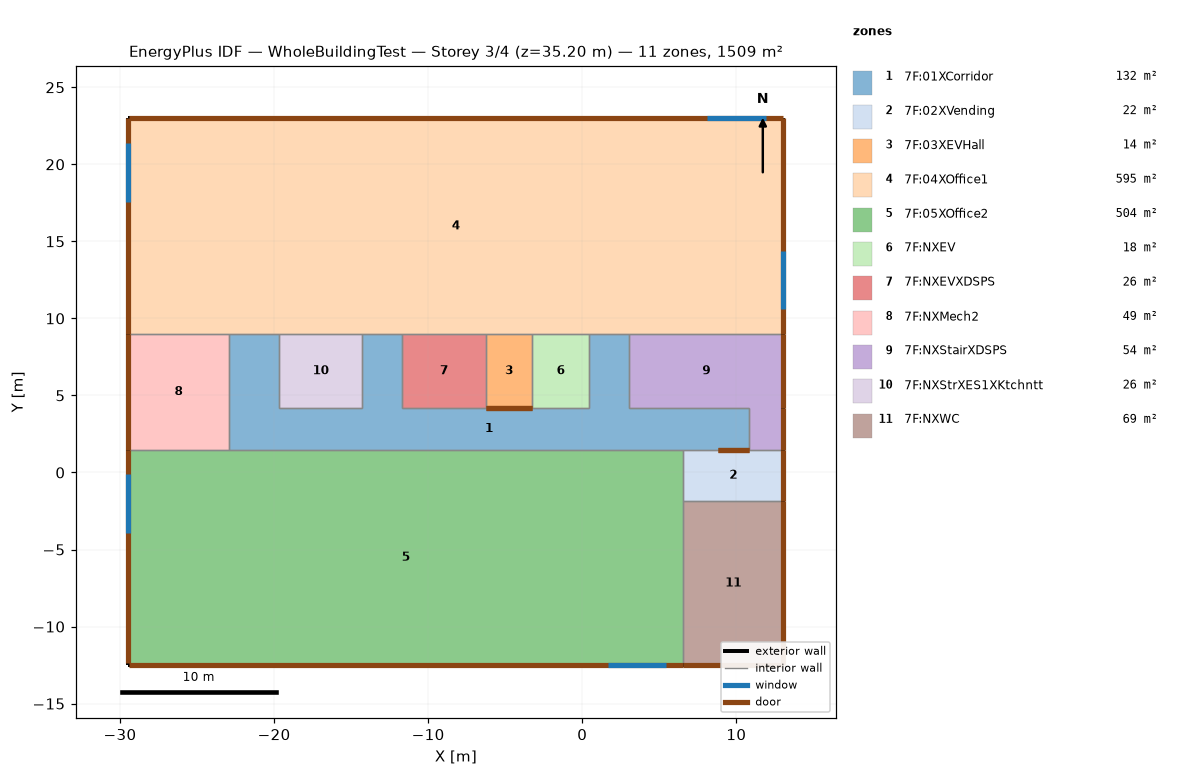
=== STOREY PLAN SPEC (per zone: floor XY polygon, exterior-wall plan segments, windows/doors) ===
zone 1: 7F:01XCorridor  (132.1 m²)
  floor: (3.05, 4.18) (0.45, 4.18) (0.45, 8.98) (3.05, 8.98)
  floor: (-11.70, 4.18) (-14.30, 4.18) (-14.30, 8.98) (-11.70, 8.98)
  floor: (-19.65, 4.18) (-22.95, 4.18) (-22.95, 8.98) (-19.65, 8.98)
  floor: (10.85, 1.48) (-22.95, 1.48) (-22.95, 4.18) (10.85, 4.18)
  interior walls: 17
zone 2: 7F:02XVending  (21.8 m²)
  floor: (13.05, -1.87) (6.55, -1.87) (6.55, 1.48) (13.05, 1.48)
  exterior wall: (13.05, -1.87) – (13.05, 1.48)  [3.3 m]
    door: (13.05, -1.86) – (13.05, 1.48)  [3.0 m²]
  interior walls: 4
zone 3: 7F:03XEVHall  (14.4 m²)
  floor: (-3.25, 4.18) (-6.25, 4.18) (-6.25, 8.98) (-3.25, 8.98)
  interior walls: 4
zone 4: 7F:04XOffice1  (595.0 m²)
  floor: (13.05, 8.98) (-29.45, 8.98) (-29.45, 22.98) (13.05, 22.98)
  exterior wall: (13.05, 8.98) – (13.05, 22.98)  [14.0 m]
    door: (13.05, 8.99) – (13.05, 22.98)  [12.5 m²]
    window: (13.05, 10.58) – (13.05, 14.38)  [5.3 m²]
  exterior wall: (13.05, 22.98) – (-29.45, 22.98)  [42.5 m]
    door: (13.05, 22.98) – (-29.45, 22.98)  [38.0 m²]
    window: (11.91, 22.98) – (8.11, 22.98)  [5.3 m²]
  exterior wall: (-29.45, 22.98) – (-29.45, 8.98)  [14.0 m]
    door: (-29.45, 22.98) – (-29.45, 8.99)  [12.5 m²]
    window: (-29.45, 21.38) – (-29.45, 17.58)  [5.3 m²]
  interior walls: 9
zone 5: 7F:05XOffice2  (504.0 m²)
  floor: (6.55, -12.52) (-29.45, -12.52) (-29.45, 1.48) (6.55, 1.48)
  exterior wall: (-29.45, 1.48) – (-29.45, -12.52)  [14.0 m]
    door: (-29.45, 1.48) – (-29.45, -12.39)  [12.4 m²]
    window: (-29.45, -0.12) – (-29.45, -3.92)  [5.3 m²]
  exterior wall: (-29.45, -12.52) – (6.55, -12.52)  [36.0 m]
    door: (-29.45, -12.52) – (6.55, -12.52)  [32.3 m²]
    window: (1.65, -12.52) – (5.45, -12.52)  [5.3 m²]
  interior walls: 4
zone 6: 7F:NXEV  (17.8 m²)
  floor: (0.45, 4.18) (-3.25, 4.18) (-3.25, 8.98) (0.45, 8.98)
  interior walls: 4
zone 7: 7F:NXEVXDSPS  (26.2 m²)
  floor: (-6.25, 4.18) (-11.70, 4.18) (-11.70, 8.98) (-6.25, 8.98)
  interior walls: 4
zone 8: 7F:NXMech2  (48.8 m²)
  floor: (-22.95, 1.48) (-29.45, 1.48) (-29.45, 8.98) (-22.95, 8.98)
  exterior wall: (-29.45, 8.98) – (-29.45, 1.48)  [7.5 m]
    door: (-29.45, 8.98) – (-29.45, 1.49)  [6.7 m²]
  interior walls: 3
zone 9: 7F:NXStairXDSPS  (53.9 m²)
  floor: (13.05, 1.48) (10.85, 1.48) (10.85, 4.18) (13.05, 4.18)
  floor: (13.05, 4.18) (3.05, 4.18) (3.05, 8.98) (13.05, 8.98)
  exterior wall: (13.05, 1.48) – (13.05, 8.98)  [7.5 m]
    door: (13.05, 1.49) – (13.05, 4.18)  [2.4 m²]
    door: (13.05, 4.19) – (13.05, 8.98)  [4.3 m²]
  interior walls: 5
zone 10: 7F:NXStrXES1XKtchntt  (25.7 m²)
  floor: (-14.30, 4.18) (-19.65, 4.18) (-19.65, 8.98) (-14.30, 8.98)
  interior walls: 4
zone 11: 7F:NXWC  (69.2 m²)
  floor: (13.05, -12.52) (6.55, -12.52) (6.55, -1.87) (13.05, -1.87)
  exterior wall: (13.05, -12.52) – (13.05, -1.87)  [10.6 m]
    door: (13.05, -12.51) – (13.05, -1.87)  [9.5 m²]
  exterior wall: (6.55, -12.52) – (13.05, -12.52)  [6.5 m]
    door: (6.55, -12.52) – (13.05, -12.52)  [5.8 m²]
  interior walls: 2

=== DERIVED (storey summary) ===
Building: WholeBuildingTest
Storey: 3 of 4  (floor level z = 35.20 m)
Storey gross floor area: 1508.7 m²
Zones on this storey: 11
  - 7F:01XCorridor: floor 132.1 m²
  - 7F:02XVending: floor 21.8 m²; exterior wall 3.3 m (13.4 m²); WWR 0.0%; 1 door(s)
  - 7F:03XEVHall: floor 14.4 m²
  - 7F:04XOffice1: floor 595.0 m²; exterior wall 70.5 m (282.0 m²); 3 window(s) 16.0 m²; WWR 5.7%; 3 door(s)
  - 7F:05XOffice2: floor 504.0 m²; exterior wall 50.0 m (200.0 m²); 2 window(s) 10.6 m²; WWR 5.3%; 2 door(s)
  - 7F:NXEV: floor 17.8 m²
  - 7F:NXEVXDSPS: floor 26.2 m²
  - 7F:NXMech2: floor 48.8 m²; exterior wall 7.5 m (30.0 m²); WWR 0.0%; 1 door(s)
  - 7F:NXStairXDSPS: floor 53.9 m²; exterior wall 7.5 m (30.0 m²); WWR 0.0%; 2 door(s)
  - 7F:NXStrXES1XKtchntt: floor 25.7 m²
  - 7F:NXWC: floor 69.2 m²; exterior wall 17.1 m (68.6 m²); WWR 0.0%; 2 door(s)
Zone adjacency (shared interzone walls):
  - 7F:01XCorridor ↔ 7F:02XVending
  - 7F:01XCorridor ↔ 7F:03XEVHall
  - 7F:01XCorridor ↔ 7F:04XOffice1
  - 7F:01XCorridor ↔ 7F:05XOffice2
  - 7F:01XCorridor ↔ 7F:NXEV
  - 7F:01XCorridor ↔ 7F:NXEVXDSPS
  - 7F:01XCorridor ↔ 7F:NXMech2
  - 7F:01XCorridor ↔ 7F:NXStairXDSPS
  - 7F:01XCorridor ↔ 7F:NXStrXES1XKtchntt
  - 7F:02XVending ↔ 7F:05XOffice2
  - 7F:02XVending ↔ 7F:NXStairXDSPS
  - 7F:02XVending ↔ 7F:NXWC
  - 7F:03XEVHall ↔ 7F:04XOffice1
  - 7F:03XEVHall ↔ 7F:NXEV
  - 7F:03XEVHall ↔ 7F:NXEVXDSPS
  - 7F:04XOffice1 ↔ 7F:NXEV
  - 7F:04XOffice1 ↔ 7F:NXEVXDSPS
  - 7F:04XOffice1 ↔ 7F:NXMech2
  - 7F:04XOffice1 ↔ 7F:NXStairXDSPS
  - 7F:04XOffice1 ↔ 7F:NXStrXES1XKtchntt
  - 7F:05XOffice2 ↔ 7F:NXMech2
  - 7F:05XOffice2 ↔ 7F:NXWC